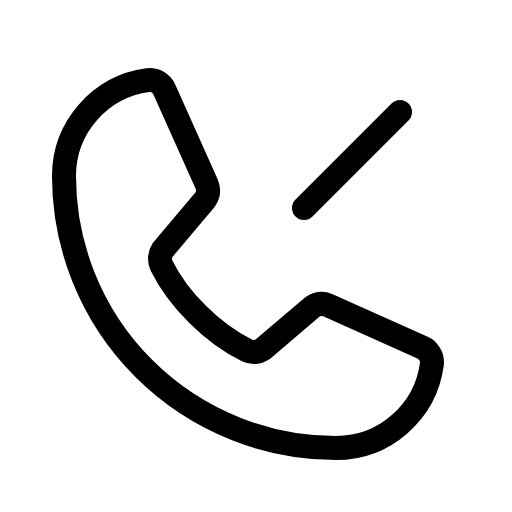
t = 0.00 s
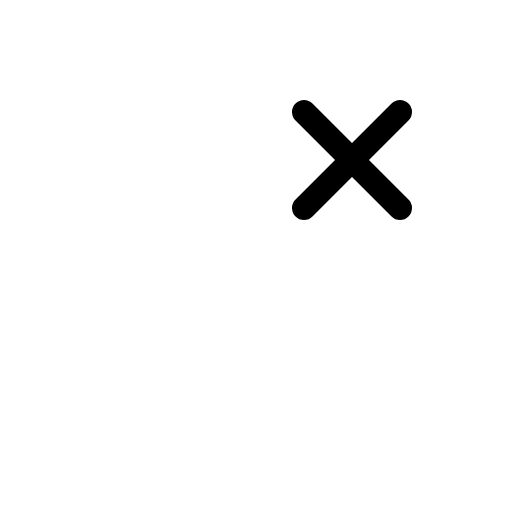
t = 0.60 s
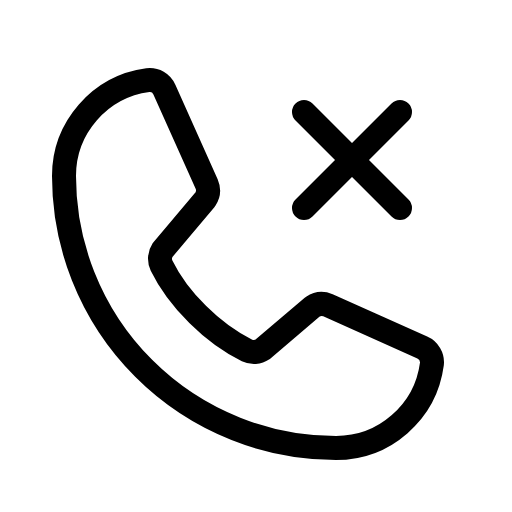
t = 0.98 s
t = 1.35 s: frame unchanged from t = 0.98 s, image omitted
t = 1.73 s: frame unchanged from t = 0.98 s, image omitted

The animated SVG that drew these frames (rendered in a browser with its animation timeline set to each time). Animation: 1 CSS @keyframes rule; one cycle of 2.10 s, repeats indefinitely.

<svg xmlns="http://www.w3.org/2000/svg" viewBox="0 0 256 256">
  <style>
    .draw-line {
      stroke-dasharray: 2000;
      stroke-dashoffset: 0;
    }
    svg:hover .draw-line {
      animation: phosphor-draw-in 1.5s ease-in-out infinite;
    }
    @keyframes phosphor-draw-in {
      0%   { stroke-dashoffset: 2000; }
      100% { stroke-dashoffset: 0; }
    }
  </style><rect width="256" height="256" fill="none"/><line x1="152" y1="56" x2="200" y2="104" fill="none" stroke="currentColor" stroke-linecap="round" stroke-linejoin="round" stroke-width="12" class="draw-line" pathLength="1" style="animation-delay: 0s"/><line x1="200" y1="56" x2="152" y2="104" fill="none" stroke="currentColor" stroke-linecap="round" stroke-linejoin="round" stroke-width="12" class="draw-line" pathLength="1" style="animation-delay: 0.3s"/><path d="M156.39,153.34a8,8,0,0,1,7.59-.69l47.16,21.13a8,8,0,0,1,4.8,8.3A48.33,48.33,0,0,1,168,224,136,136,0,0,1,32,88,48.33,48.33,0,0,1,73.92,40.06a8,8,0,0,1,8.3,4.8l21.13,47.2a8,8,0,0,1-.66,7.53L81.32,125a7.93,7.93,0,0,0-.54,7.81c8.27,16.93,25.77,34.22,42.75,42.41a7.92,7.92,0,0,0,7.83-.59Z" fill="none" stroke="currentColor" stroke-linecap="round" stroke-linejoin="round" stroke-width="12" class="draw-line" pathLength="1" style="animation-delay: 0.6s"/></svg>
